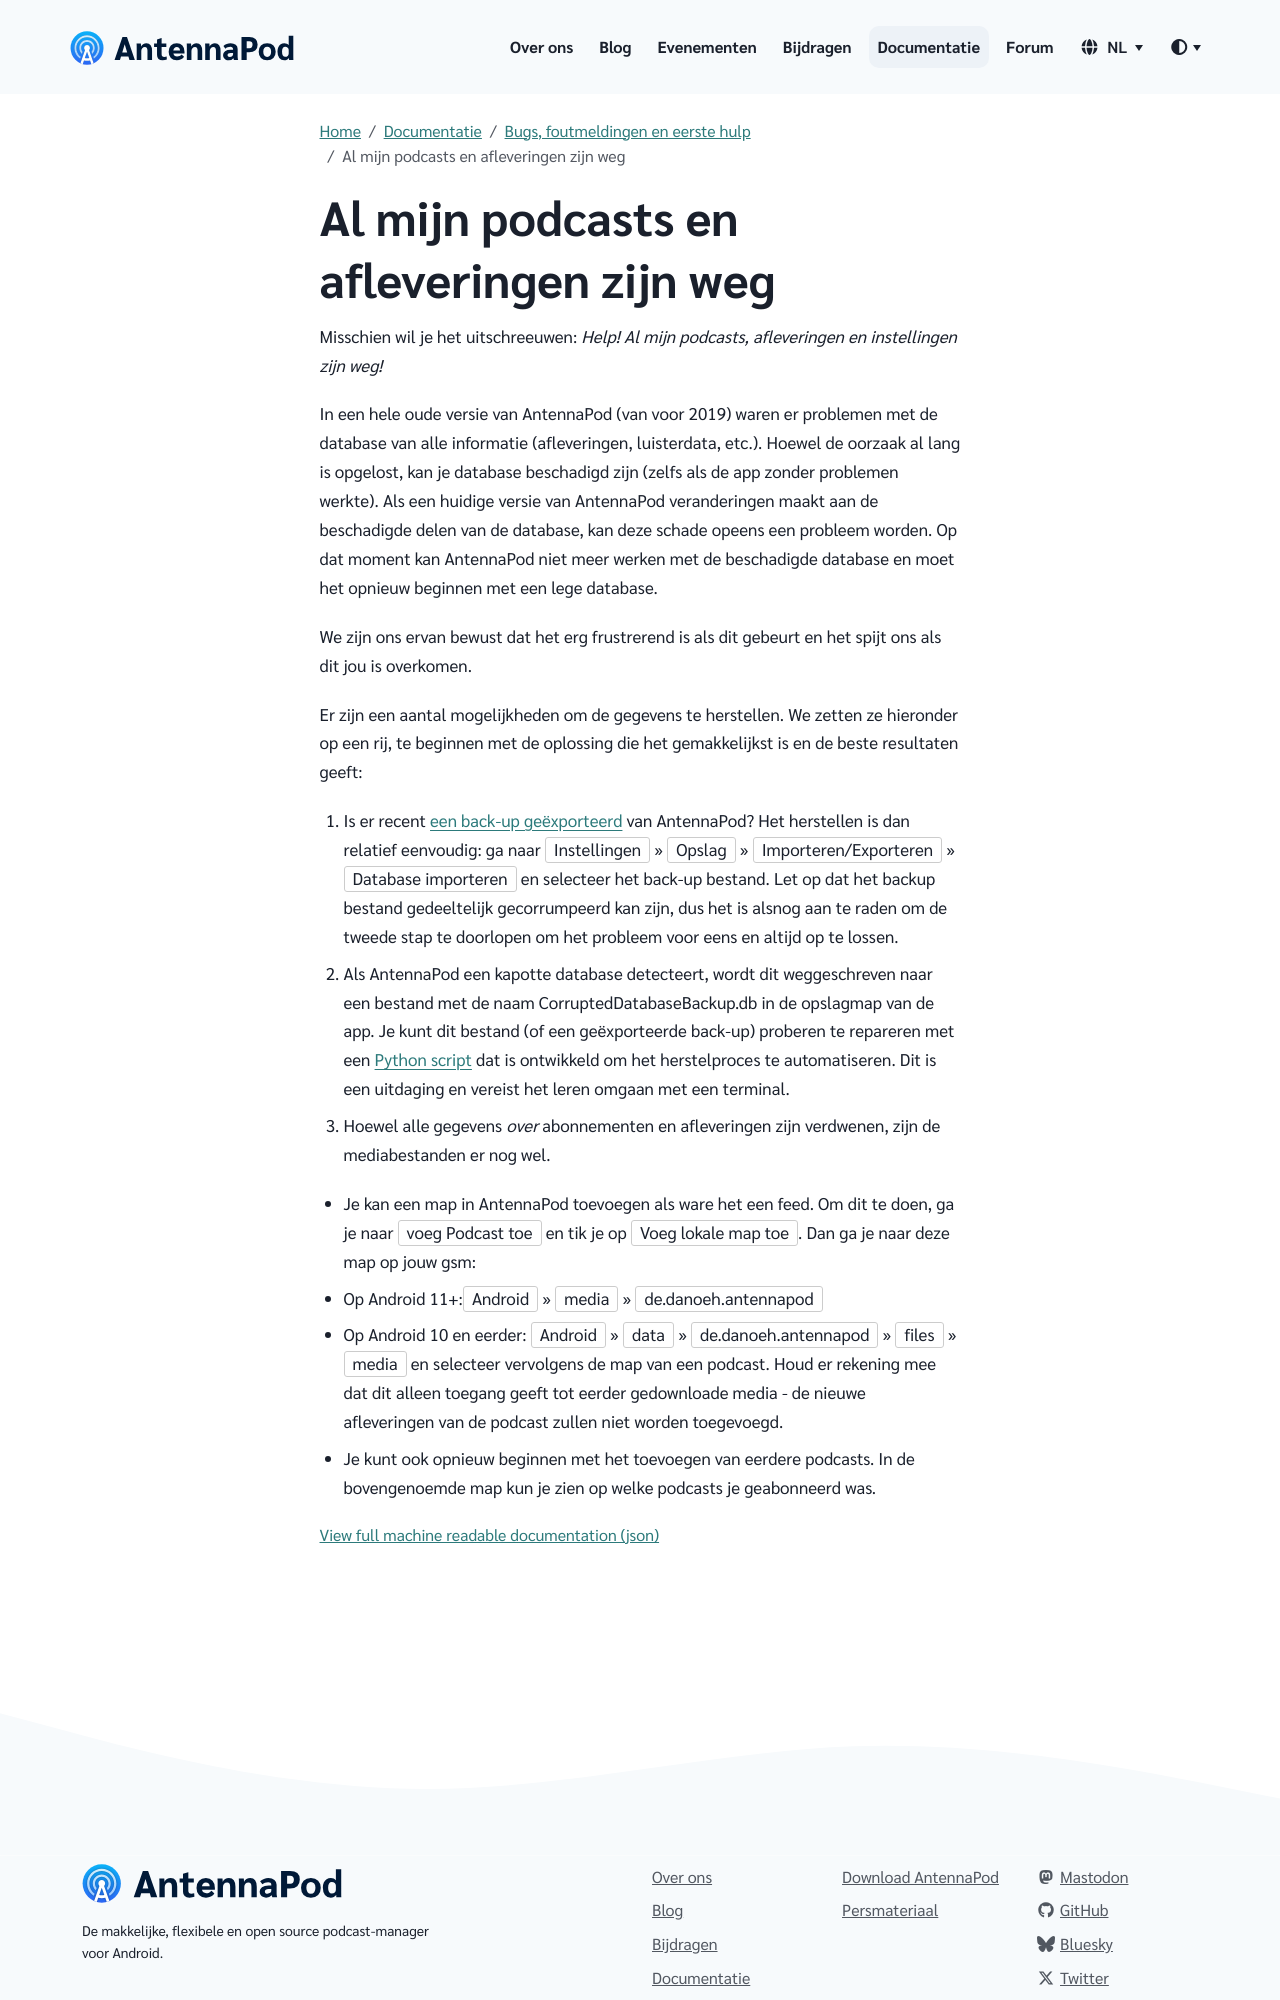

repository: AntennaPod/antennapod.github.io · page: nl/documentation/bugs-first-aid/database-error.html · generator: jekyll

Misschien wil je het uitschreeuwen: *Help! Al mijn podcasts, afleveringen en instellingen zijn weg!*

In een hele oude versie van AntennaPod (van voor 2019) waren er problemen met de database van alle informatie (afleveringen, luisterdata, etc.). Hoewel de oorzaak al lang is opgelost, kan je database beschadigd zijn (zelfs als de app zonder problemen werkte). Als een huidige versie van AntennaPod veranderingen maakt aan de beschadigde delen van de database, kan deze schade opeens een probleem worden. Op dat moment kan AntennaPod niet meer werken met de beschadigde database en moet het opnieuw beginnen met een lege database.

We zijn ons ervan bewust dat het erg frustrerend is als dit gebeurt en het spijt ons als dit jou is overkomen.

Er zijn een aantal mogelijkheden om de gegevens te herstellen. We zetten ze hieronder op een rij, te beginnen met de oplossing die het gemakkelijkst is en de beste resultaten geeft:

1. Is er recent [een back-up geëxporteerd](/documentation/general/backup) van AntennaPod? Het herstellen is dan relatief eenvoudig: ga naar `Instellingen` » `Opslag` » `Importeren/Exporteren` » `Database importeren` en selecteer het back-up bestand. Let op dat het backup bestand gedeeltelijk gecorrumpeerd kan zijn, dus het is alsnog aan te raden om de tweede stap te doorlopen om het probleem voor eens en altijd op te lossen.

1. Als AntennaPod een kapotte database detecteert, wordt dit weggeschreven naar een bestand met de naam CorruptedDatabaseBackup.db in de opslagmap van de app. Je kunt dit bestand (of een geëxporteerde back-up) proberen te repareren met een [Python script](https://github.com/ByteHamster/AntennaPodDbFixer) dat is ontwikkeld om het herstelproces te automatiseren. Dit is een uitdaging en vereist het leren omgaan met een terminal.

1. Hoewel alle gegevens *over* abonnementen en afleveringen zijn verdwenen, zijn de mediabestanden er nog wel.


* Je kan een map in AntennaPod toevoegen als ware het een feed. Om dit te doen, ga je naar `voeg Podcast toe` en tik je op `Voeg lokale map toe`. Dan ga je naar deze map op jouw gsm:

* Op Android 11+:`Android` » `media` » `de.danoeh.antennapod`

* Op Android 10 en eerder: `Android` » `data` » `de.danoeh.antennapod` » `files` » `media` en selecteer vervolgens de map van een podcast. Houd er rekening mee dat dit alleen toegang geeft tot eerder gedownloade media - de nieuwe afleveringen van de podcast zullen niet worden toegevoegd.
